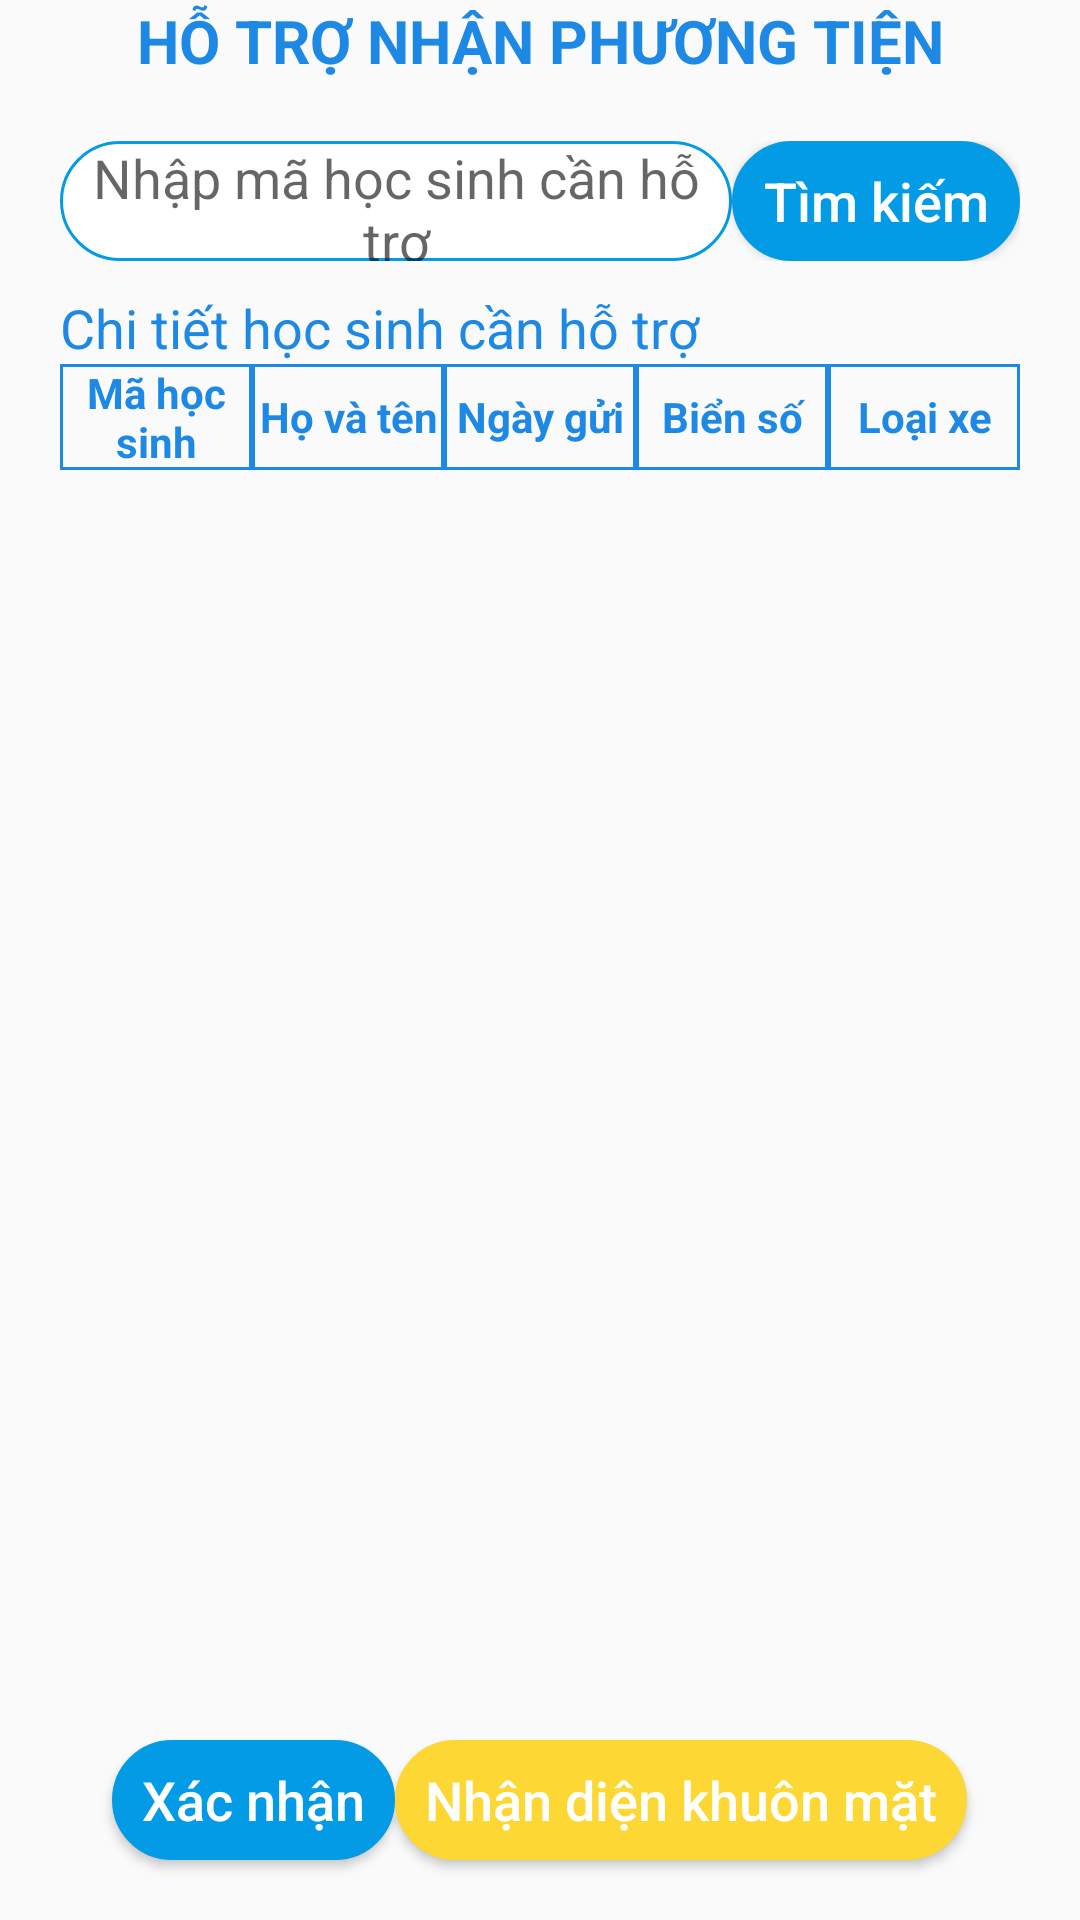

Android layout source for this screen:
<!-- AndroidManifest.xml: application theme Theme.AppCompat.Light.NoActionBar -->
<!-- res/layout/fragment_s_p_receive.xml -->
<?xml version="1.0" encoding="utf-8"?>
<LinearLayout xmlns:android="http://schemas.android.com/apk/res/android"
    xmlns:tools="http://schemas.android.com/tools"
    android:layout_width="match_parent"
    android:layout_height="match_parent"
    android:orientation="vertical"
    tools:context=".Activity.Protector.Fragment.SPReceiveFragment">

    <TextView
        android:layout_width="match_parent"
        android:layout_height="wrap_content"
        android:gravity="center"
        android:text="HỖ TRỢ NHẬN PHƯƠNG TIỆN"
        android:textColor="#1E88E5"
        android:textSize="20sp"
        android:textStyle="bold" />

    <LinearLayout
        android:layout_width="match_parent"
        android:layout_height="wrap_content"
        android:layout_marginLeft="20dp"
        android:layout_marginTop="20dp"
        android:layout_marginRight="20dp">

        <EditText
            android:id="@+id/edt_search"
            android:layout_width="match_parent"
            android:layout_height="40dp"
            android:layout_weight="3"
            android:background="@drawable/border_textview"
            android:gravity="center"
            android:hint="Nhập mã học sinh cần hỗ trợ" />

        <Button
            android:id="@+id/btn_search"
            android:layout_width="match_parent"
            android:layout_height="40dp"
            android:layout_weight="7"
            android:background="@drawable/border_textview"
            android:backgroundTint="#039BE5"
            android:text="Tìm kiếm"
            android:textAllCaps="false"
            android:textColor="@color/white"
            android:textSize="18sp" />
    </LinearLayout>

    <TextView
        android:id="@+id/tv_idhs"
        android:layout_width="match_parent"
        android:layout_height="wrap_content"
        android:layout_marginLeft="20dp"
        android:layout_marginTop="10dp"
        android:text="Chi tiết học sinh cần hỗ trợ"
        android:textColor="#1E88E5"
        android:textSize="18sp" />

    <LinearLayout
        android:layout_width="match_parent"
        android:layout_height="wrap_content"
        android:layout_marginLeft="20dp"
        android:layout_marginRight="20dp"
        android:orientation="horizontal">

        <TextView
            android:layout_width="match_parent"
            android:layout_height="match_parent"
            android:layout_weight="1"
            android:background="@drawable/style_table"
            android:gravity="center"
            android:text="Mã học sinh"
            android:textColor="#1E88E5"
            android:textStyle="bold" />

        <TextView
            android:layout_width="match_parent"
            android:layout_height="match_parent"
            android:layout_weight="1"
            android:background="@drawable/style_table"
            android:gravity="center"
            android:text="Họ và tên"
            android:textColor="#1E88E5"
            android:textStyle="bold" />

        <TextView
            android:layout_width="match_parent"
            android:layout_height="match_parent"
            android:layout_weight="1"
            android:background="@drawable/style_table"
            android:gravity="center"
            android:text="Ngày gửi"
            android:textColor="#1E88E5"
            android:textStyle="bold" />

        <TextView
            android:layout_width="match_parent"
            android:layout_height="match_parent"
            android:layout_weight="1"
            android:background="@drawable/style_table"
            android:gravity="center"
            android:text="Biển số"
            android:textColor="#1E88E5"
            android:textStyle="bold" />

        <TextView
            android:layout_width="match_parent"
            android:layout_height="match_parent"
            android:layout_weight="1"
            android:background="@drawable/style_table"
            android:gravity="center"
            android:text="Loại xe"
            android:textColor="#1E88E5"
            android:textStyle="bold" />
    </LinearLayout>

    <RelativeLayout
        android:layout_width="match_parent"
        android:layout_height="match_parent">

        <ListView
            android:id="@+id/lv_ticket"
            android:layout_width="match_parent"
            android:layout_height="wrap_content"
            android:layout_above="@+id/layout"
            android:layout_alignParentTop="true"
            android:layout_marginLeft="20dp"
            android:layout_marginRight="20dp" />

        <LinearLayout
            android:id="@+id/layout"
            android:layout_width="match_parent"
            android:layout_height="wrap_content"
            android:layout_alignParentBottom="true"
            android:gravity="center"
            android:orientation="horizontal">

            <Button
                android:id="@+id/btn_confirm"
                android:layout_width="wrap_content"
                android:layout_height="40dp"
                android:layout_gravity="center"
                android:layout_marginTop="20dp"
                android:layout_marginBottom="20dp"
                android:background="@drawable/border_textview"
                android:backgroundTint="#039BE5"
                android:paddingLeft="10dp"
                android:paddingRight="10dp"
                android:text="Xác nhận"
                android:textAllCaps="false"
                android:textColor="@color/white"
                android:textSize="18sp" />

            <Button
                android:id="@+id/btn_face"
                android:layout_width="wrap_content"
                android:layout_height="40dp"
                android:layout_gravity="center"
                android:layout_marginTop="20dp"
                android:layout_marginBottom="20dp"
                android:background="@drawable/border_textview"
                android:backgroundTint="#FDD835"
                android:paddingLeft="10dp"
                android:paddingRight="10dp"
                android:text="Nhận diện khuôn mặt"
                android:textAllCaps="false"
                android:textColor="@color/white"
                android:textSize="18sp" />
        </LinearLayout>
    </RelativeLayout>

</LinearLayout>
<!-- resources referenced by this layout -->
<resources>
  <!-- drawable border_textview (drawable) -->
  <?xml version="1.0" encoding="utf-8"?>
  <shape xmlns:android="http://schemas.android.com/apk/res/android">
      <stroke
          android:width="1dp"
          android:color="#039BE5" />
      <corners android:radius="40dp" />
      <solid android:color="@color/white" />
  </shape>
  <!-- drawable style_table (drawable) -->
  <?xml version="1.0" encoding="utf-8"?>
  <shape xmlns:android="http://schemas.android.com/apk/res/android">
      <stroke
          android:width="1dp"
          android:color="#1E88E5" />
  </shape>
  <!-- not gathered from this repository: default colours our renderer supplied (Android Studio template values) -->
  <color name="white">#FFFFFFFF</color>
</resources>
